Dataset: images_by_side (GitHub, SzymixOz/semantic-segmentation-of-coronary-vessels). Classes: left, right.

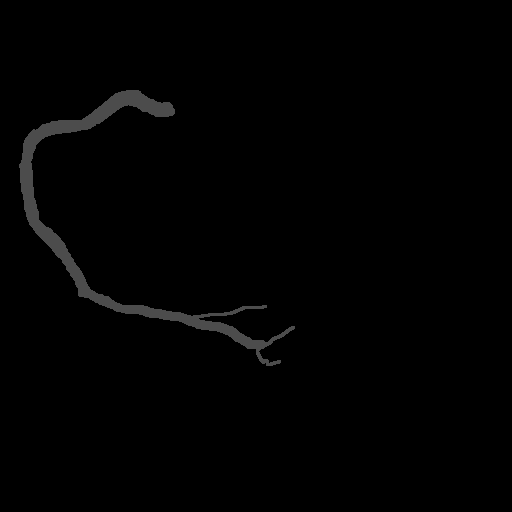
Label: right

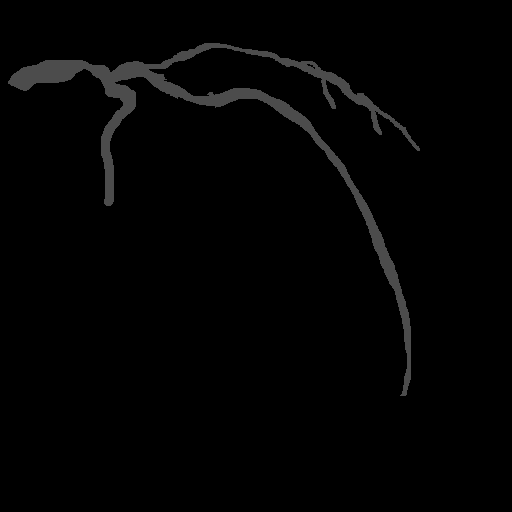
Label: left

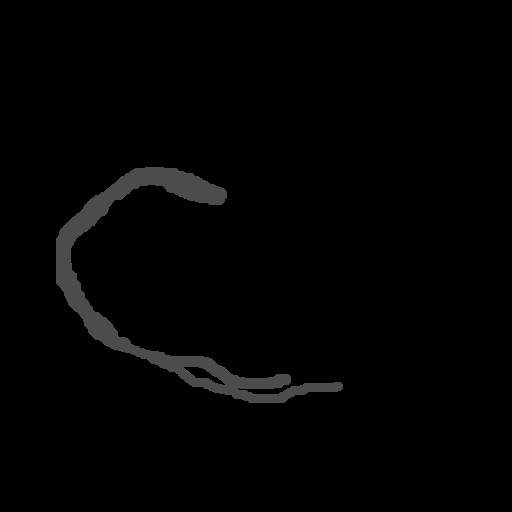
Label: right

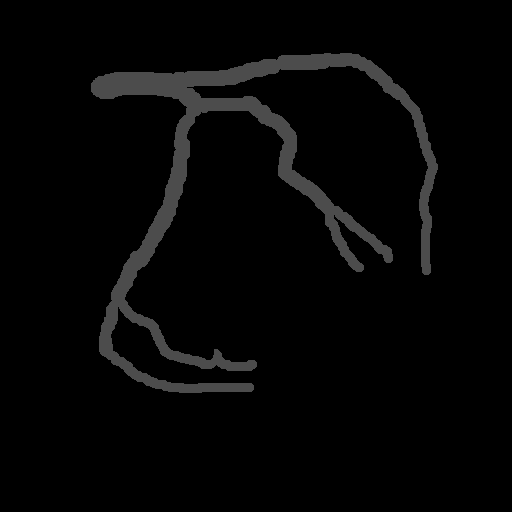
Label: left

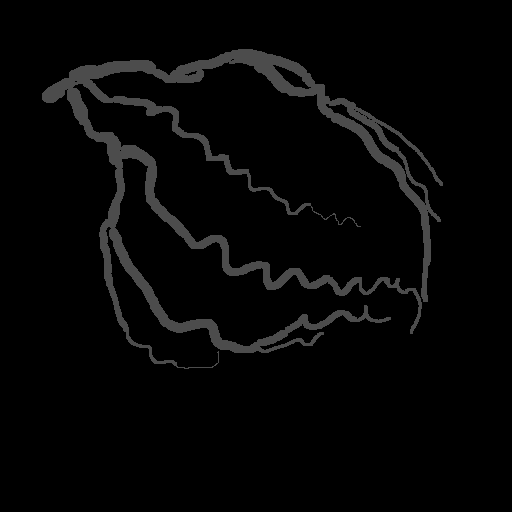
Label: left

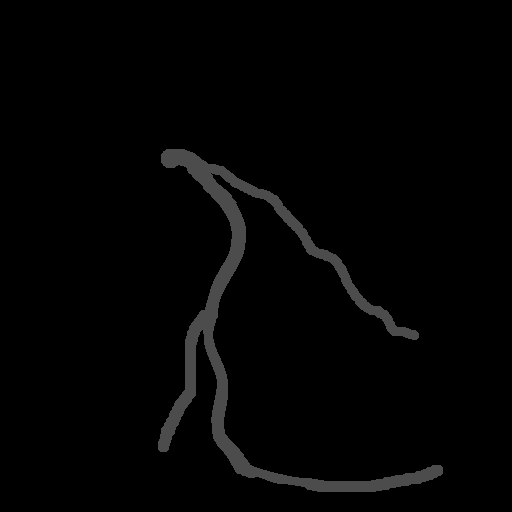
Label: left
